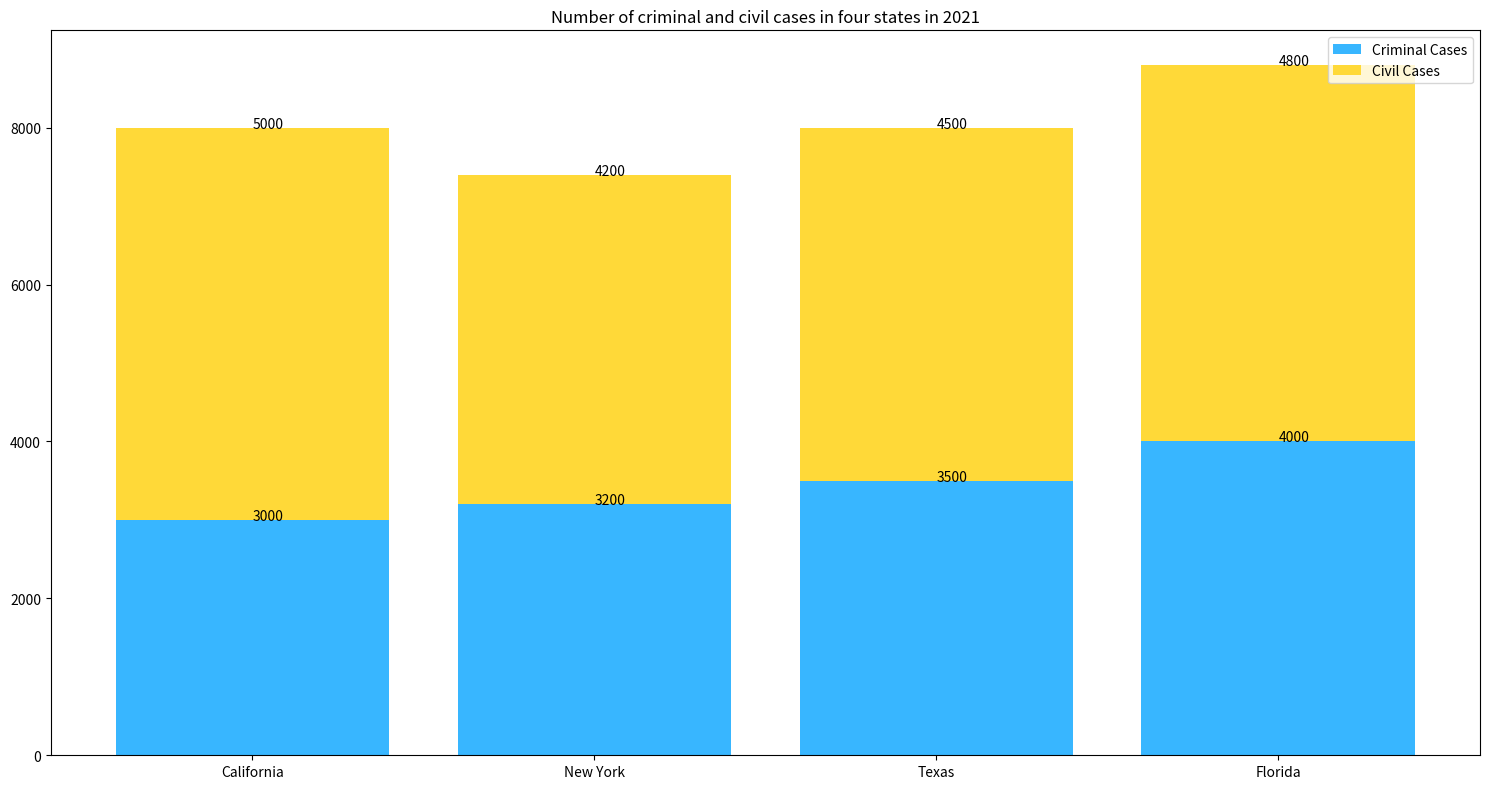

Python code for this plot: (Note: this script raises an exception after producing the figure.)

import matplotlib.pyplot as plt 
import numpy as np

# Create a figure object
fig = plt.figure(figsize=(15, 8))

# Adding subplot to the figure object
ax = fig.add_subplot(1, 1, 1)

# Defining labels
states = ['California', 'New York', 'Texas', 'Florida']
criminal_cases = np.array([3000, 3200, 3500, 4000])
civil_cases = np.array([5000, 4200, 4500, 4800])

# Setting the position of the x-axis ticks
x_pos = np.arange(len(states))

# Plotting the Bar Chart
ax.bar(x_pos, criminal_cases, color='#38b6ff', label='Criminal Cases')
ax.bar(x_pos, civil_cases, color='#ffd938', bottom=criminal_cases, label='Civil Cases')

# Adding legend
ax.legend(loc="upper right")

# Setting the xticks
ax.set_xticks(x_pos)
ax.set_xticklabels(states)

# Adding title
ax.set_title('Number of criminal and civil cases in four states in 2021')

# Adding Value Labels
for a,b,c in zip(x_pos, criminal_cases, civil_cases): 
    ax.annotate(str(b), (a, b+0.2), fontsize=10)
    ax.annotate(str(c), (a, c+b+0.2), fontsize=10)

# Automatically adjusting the image size
plt.tight_layout()

# Saving the figure
plt.savefig("Bar Chart/png/327.png") 

# Clearing the figure
plt.clf()
